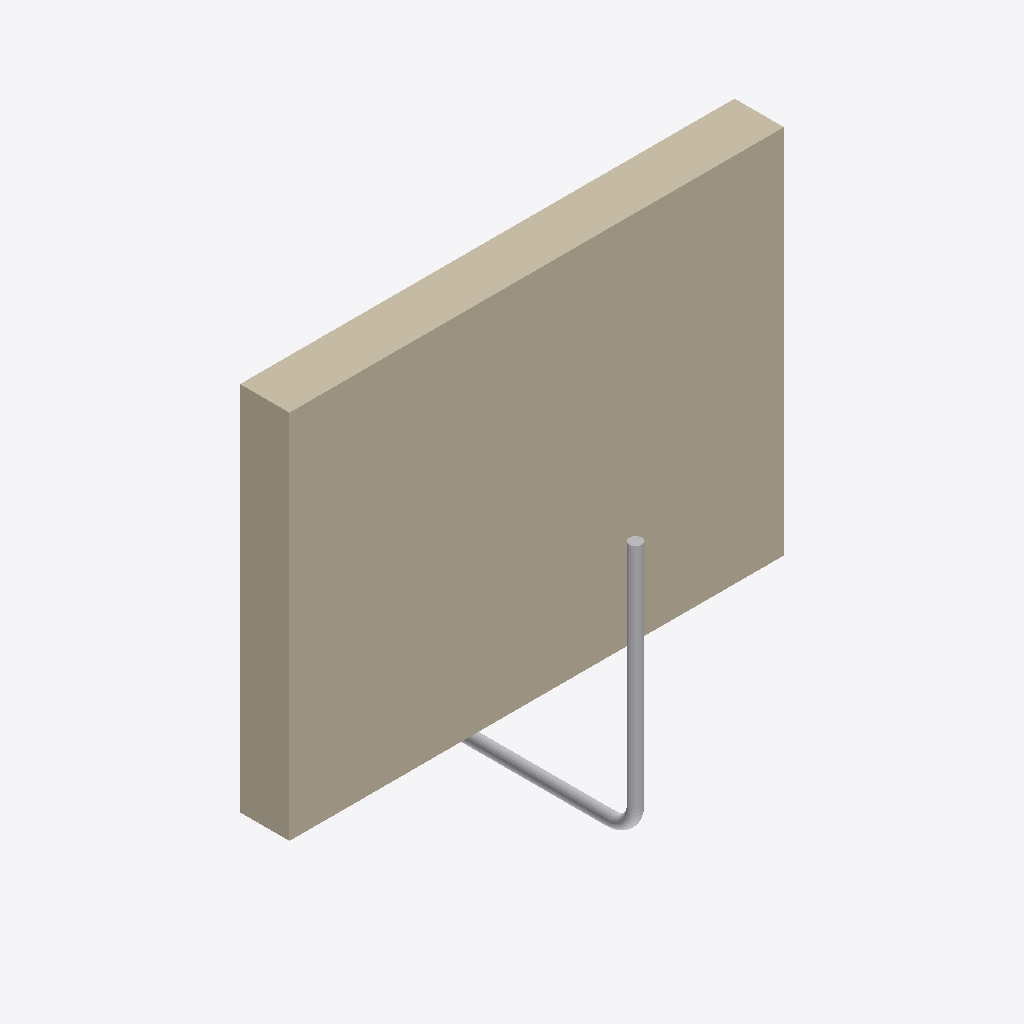
Isometric view of an IFC building model (IFC-SPF (STEP), schema IFC4, length unit metre), seen from the south-west, elements coloured by IFC class (only those large enough to see are counted): 3 other elements (light grey), 1 wall (beige).
Extent 4.0 m × 2.1 m × 3.6 m (x, y, z). Elements (6): 3 IfcPipeSegment, 2 IfcPipeFitting, 1 IfcWall.

HEADER;
FILE_DESCRIPTION(('ViewDefinition [CoordinationView]'),'2;1');
FILE_NAME('','2026-09-14T13:04:56',(''),(''),'IfcOpenShell 0.8.5-1c5b825','IfcOpenShell 0.8.5-1c5b825','');
FILE_SCHEMA(('IFC4'));
ENDSEC;
DATA;
#7=IFCPROJECT('0YPQ$oTrf3eP39WekR0012',$,$,$,$,$,$,(#3),#6);
#24=IFCWALL('1zcxfA0zLCiPqWyLkf1BlB',$,'Declared editable fixture host',$,$,#12,#23,$,$);
#31=IFCPIPESEGMENT('1eYT86bNbTf8Oy8nfCuqdq',$,'certified-cell-analytic-0 straight 1',$,'ROUND_STRAIGHT',#30,#42,$,.RIGIDSEGMENT.);
#118=IFCPIPESEGMENT('2kMzCplkrH7B50xoHjGr$Y',$,'certified-cell-analytic-0 straight 3',$,'ROUND_STRAIGHT',#117,#129,$,.RIGIDSEGMENT.);
#73=IFCPIPEFITTING('0Xb0fEgcPVmuK2QgfjmQlH',$,'certified-cell-analytic-0 elbow 2',$,'PARAMETRIC_ELBOW',#72,#86,$,.BEND.);
ENDSEC;
